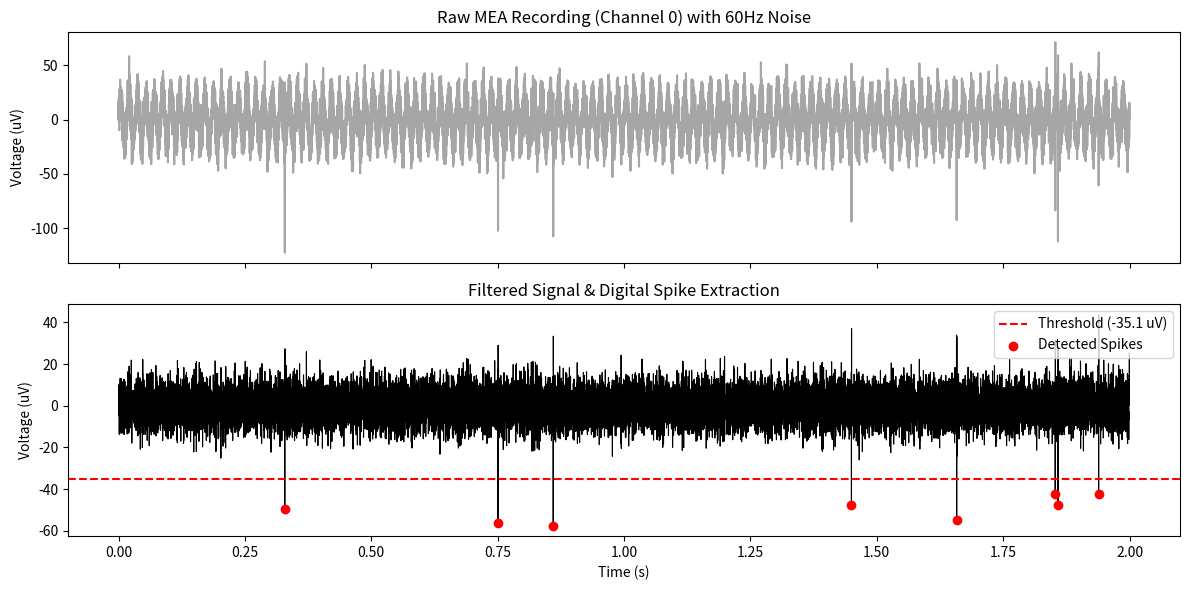

The matplotlib source for this figure:
"""
Module 2: Synthetic MEA Data Reader and Processor
Reference: Chapter 7 (Electrophysiological Interfaces)

Simulates reading raw voltage data from a 4-channel Multi-Electrode Array (MEA),
filtering out biological and electronic noise, and extracting digital spike times.
"""
import numpy as np
import matplotlib.pyplot as plt
from scipy.signal import butter, filtfilt, find_peaks

def create_synthetic_mea_data(duration_sec=2.0, fs=10000, n_channels=4):
    """Generates noisy MEA data with hidden neural spikes."""
    np.random.seed(42)
    n_samples = int(duration_sec * fs)
    time = np.arange(n_samples) / fs
    data = np.random.randn(n_channels, n_samples) * 10 # Base noise (uV)
    
    # Add 60Hz power line noise
    for ch in range(n_channels):
        data[ch] += np.sin(2 * np.pi * 60 * time) * 20
        
    # Inject synthetic spikes into random channels
    spike_template = np.array([0, -30, -100, 40, 10, 0]) 
    for _ in range(int(duration_sec * 20)): # ~20Hz overall firing rate
        ch = np.random.randint(0, n_channels)
        idx = np.random.randint(0, n_samples - len(spike_template))
        data[ch, idx:idx+len(spike_template)] += spike_template
        
    return time, data, fs

def process_mea_channel(time, raw_signal, fs):
    """Filters data and extracts computational spikes."""
    # 1. Bandpass filter (300Hz - 3000Hz) to remove slow biological drift and fast noise
    nyq = 0.5 * fs
    b, a = butter(3, [300/nyq, 3000/nyq], btype='band')
    filtered = filtfilt(b, a, raw_signal)
    
    # 2. Spike Detection using Median Absolute Deviation (MAD)
    noise_mad = np.median(np.abs(filtered)) / 0.6745
    threshold = -5 * noise_mad # Detect downward biological spikes
    
    # 3. Extract times
    peaks, _ = find_peaks(-filtered, height=-threshold, distance=int(fs*0.002))
    spike_times = time[peaks]
    
    return filtered, threshold, spike_times

if __name__ == "__main__":
    time, raw_data, fs = create_synthetic_mea_data()
    ch_idx = 0 
    
    filtered_data, threshold, spikes = process_mea_channel(time, raw_data[ch_idx], fs)
    
    fig, (ax1, ax2) = plt.subplots(2, 1, figsize=(12, 6), sharex=True)
    
    ax1.plot(time, raw_data[ch_idx], color='gray', alpha=0.7)
    ax1.set_title(f"Raw MEA Recording (Channel {ch_idx}) with 60Hz Noise")
    ax1.set_ylabel("Voltage (uV)")
    
    ax2.plot(time, filtered_data, color='black', linewidth=0.8)
    ax2.axhline(threshold, color='red', linestyle='--', label=f'Threshold ({threshold:.1f} uV)')
    ax2.scatter(spikes, filtered_data[(spikes*fs).astype(int)], color='red', zorder=3, label='Detected Spikes')
    ax2.set_title("Filtered Signal & Digital Spike Extraction")
    ax2.set_ylabel("Voltage (uV)")
    ax2.set_xlabel("Time (s)")
    ax2.legend(loc='upper right')
    
    plt.tight_layout()
    plt.savefig('mea_processing_demo.png')
    print(f"Extracted {len(spikes)} discrete spikes from the biological noise.")
